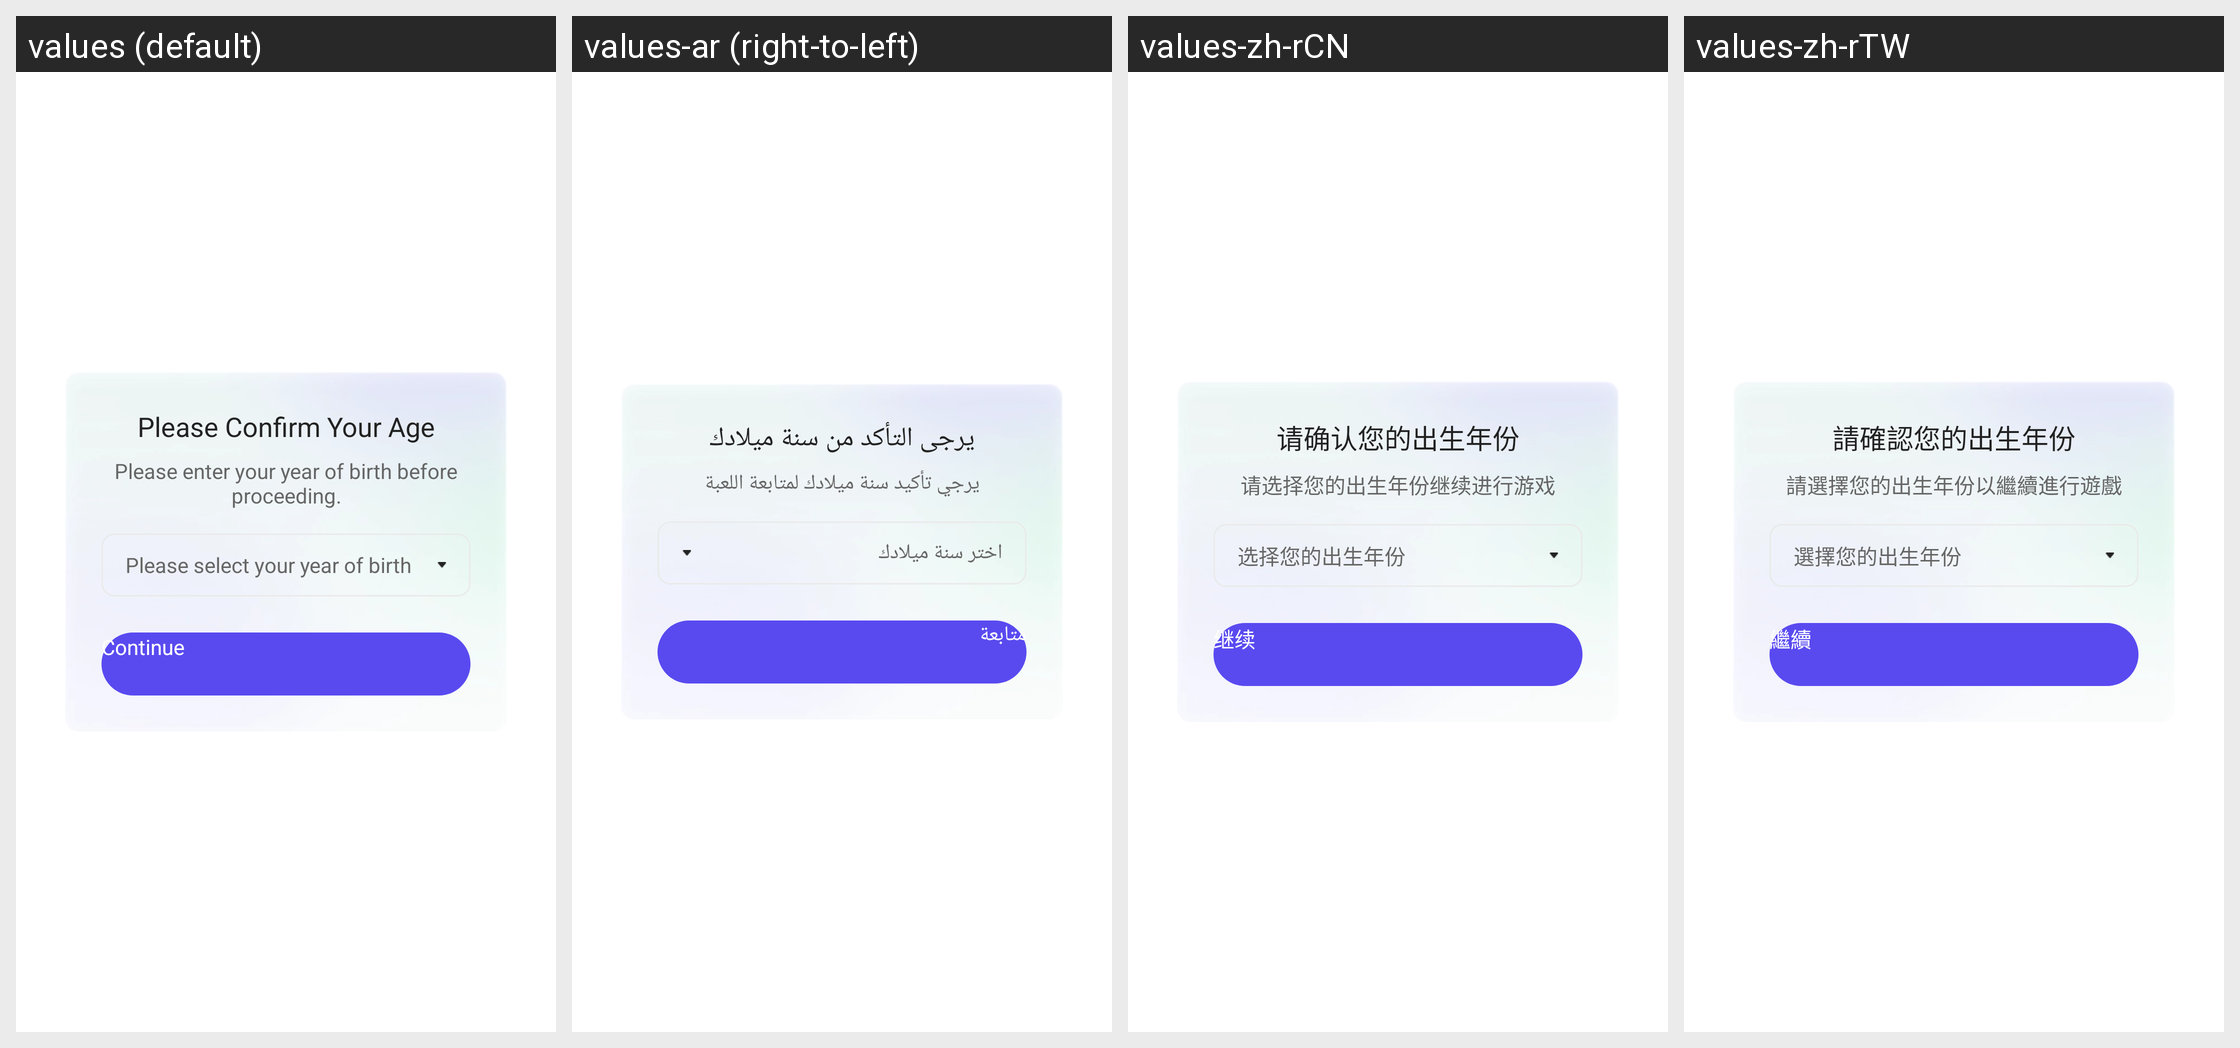

The same Android screen rendered under several of its app's locales, left to right. List the strings drawn on it with the default value and each locale's translation.
Android screen res/layout/dialog_age_gate_year_select.xml rendered under 4 locales, left to right: values (default), values-ar (right-to-left), values-zh-rCN, values-zh-rTW. Device: Nexus 5 (rendered at 1080×1920; each locale shown at half size, 540×960, under a caption strip naming it); theme UnityThemeSelector.
Other locales in the repository, not shown: values-af, values-af-rZA, values-am, values-ar-rSA, values-as, values-az, values-be, values-bg, values-bn, values-bn-rIN, values-bs, values-ca, values-ceb-rPH, values-cs, values-cs-rCZ, values-da, values-de, values-de-rDE, values-el, values-el-rGR, values-en, values-en-rGB, values-en-rUS, values-es, values-es-rES, values-es-rUS, values-et, values-eu, values-fa, values-fi, values-fil-rPH, values-fr, values-fr-rCA, values-fr-rFR, values-gl, values-gu, values-gu-rIN, values-hi, values-hi-rIN, values-hr, values-hu, values-hu-rHU, values-hy, values-in, values-in-rID, values-is, values-it, values-it-rIT, values-iw, values-ja, values-ja-rJP, values-jv-rID, values-ka, values-kk, values-km, values-km-rKH, values-kn, values-kn-rIN, values-ko, values-ko-rKR, values-ky, values-lo, values-lt, values-lv, values-mk, values-ml, values-ml-rIN, values-mn, values-mr, values-mr-rIN, values-ms, values-ms-rMY, values-my, values-my-rMM, values-nb, values-ne, values-nl, values-nl-rNL, values-or, values-or-rIN, values-pa, values-pa-rIN, values-pl, values-pl-rPL, values-pt, values-pt-rBR, values-pt-rPT, values-ro, values-ro-rRO, values-ru, values-ru-rRU, values-si, values-sk, values-sl, values-sq, values-sr, values-sv, values-sv-rSE, values-sw, values-ta, values-ta-rIN, values-te, values-te-rIN, values-th, values-th-rTH, values-tl, values-tr, values-tr-rTR, values-uk, values-uk-rUA, values-ur, values-uz, values-vi, values-vi-rVN, values-zh, values-zh-rHK, values-zu, values-zu-rZA.
Strings drawn on this screen, with the default value and each locale's value (text and hints the layout hard-codes, and strings that could not be matched under every locale, appear in the picture but are not listed):

gsdk_account_age_gate_year_select_dialog_title
  values: Please Confirm Your Age
  values-ar: يرجى التأكد من سنة ميلادك
  values-zh-rCN: 请确认您的出生年份
  values-zh-rTW: 請確認您的出生年份

gsdk_account_age_gate_year_select_dialog_content
  values: Please enter your year of birth before proceeding.
  values-ar: يرجي تأكيد سنة ميلادك لمتابعة اللعبة
  values-zh-rCN: 请选择您的出生年份继续进行游戏
  values-zh-rTW: 請選擇您的出生年份以繼續進行遊戲

gsdk_account_age_gate_year_select_dialog_date_hint
  values: Please select your year of birth
  values-ar: اختر سنة ميلادك
  values-zh-rCN: 选择您的出生年份
  values-zh-rTW: 選擇您的出生年份

gsdk_account_age_gate_date_select_dialog_btn_continue_content
  values: Continue
  values-ar: متابعة
  values-zh-rCN: 继续
  values-zh-rTW: 繼續
